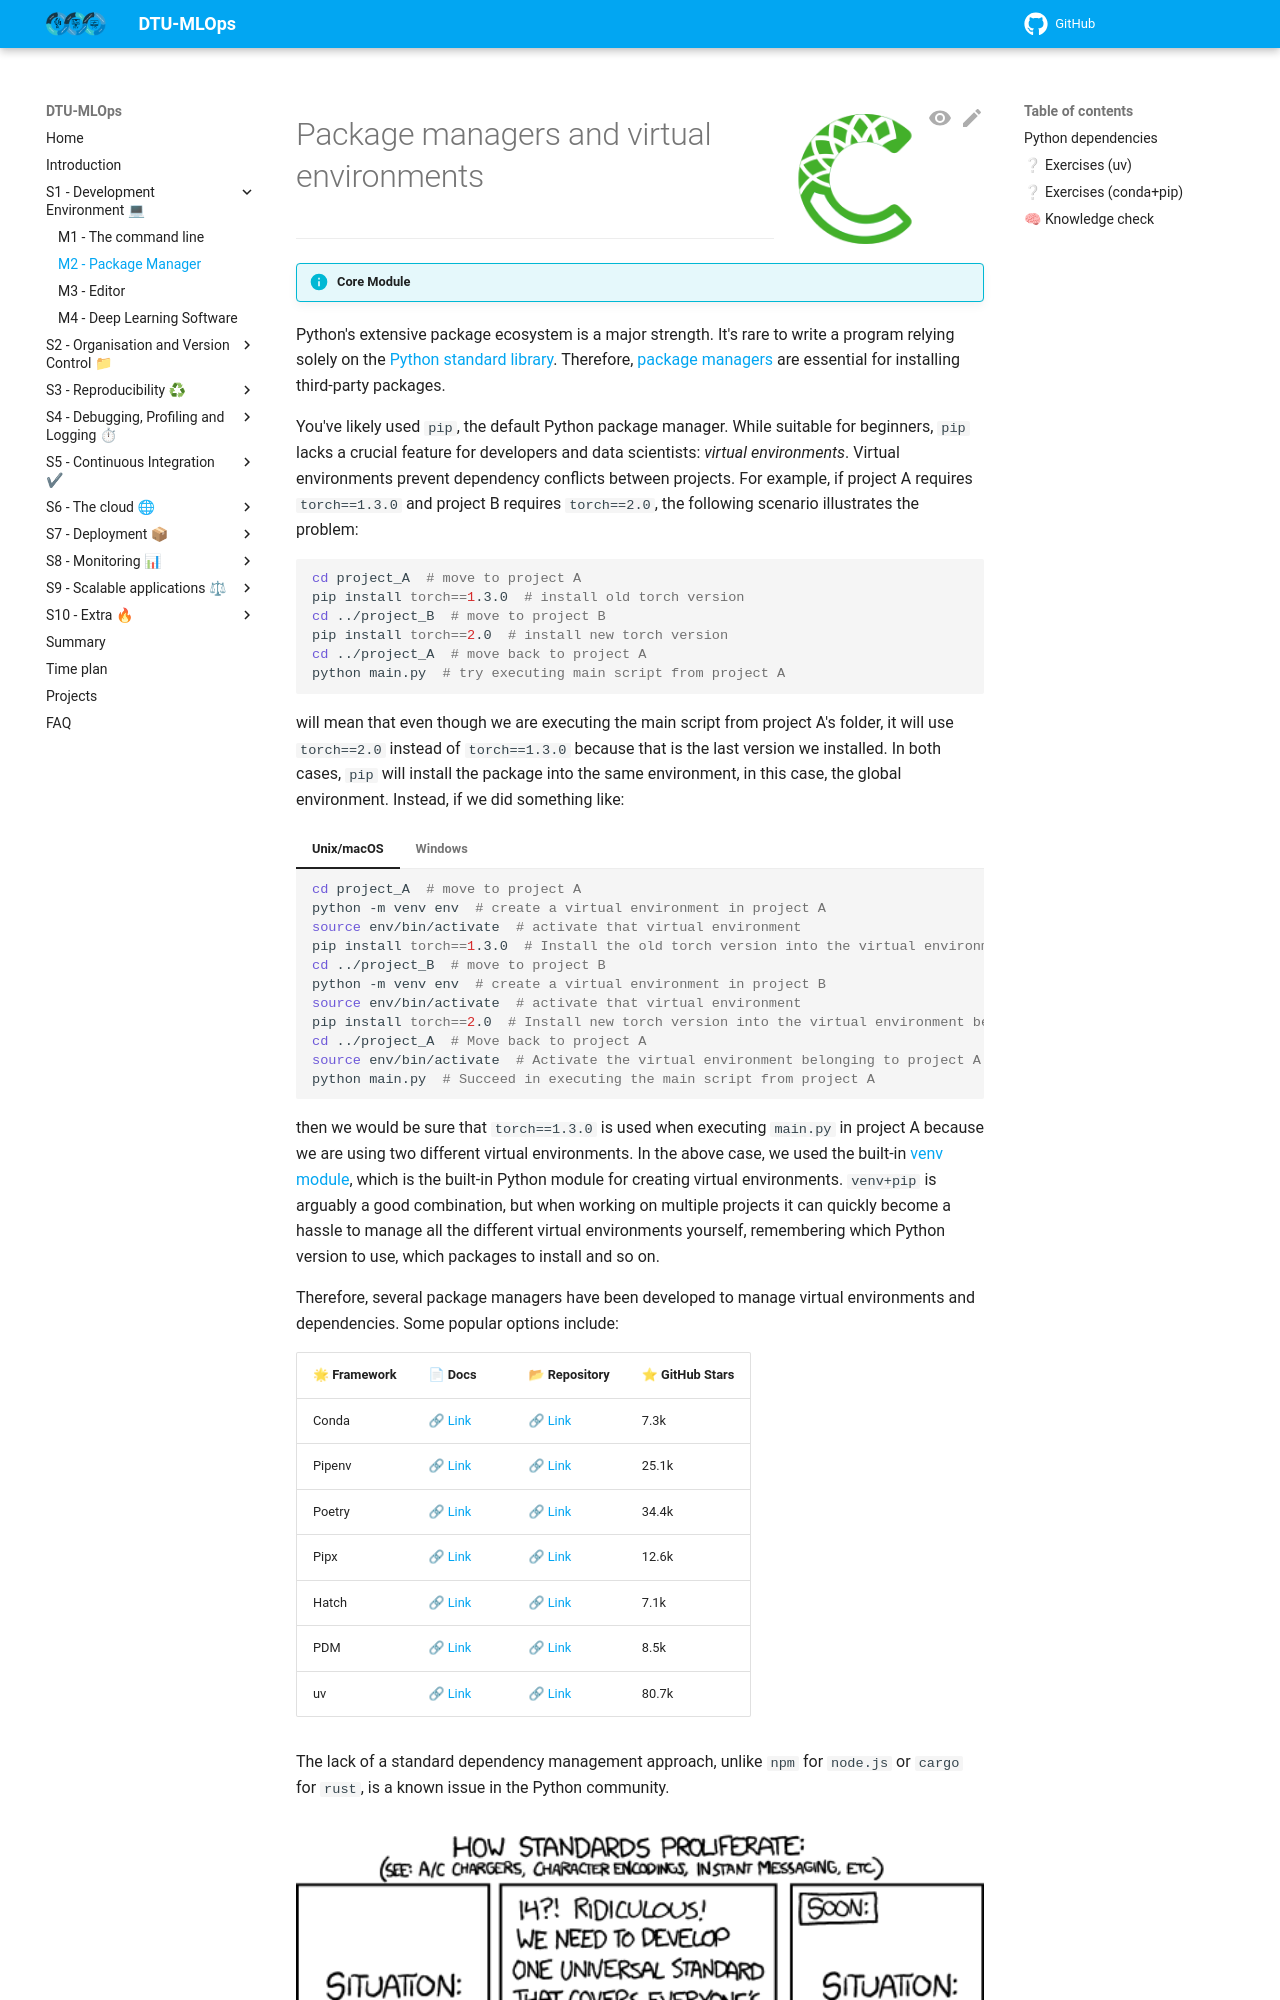

repository: Tareke12Tewele12/MLOPS · page: latest/s1_development_environment/package_manager/index.html · generator: mkdocs

![Logo](../figures/icons/conda.png){ align=right width="130"}

# Package managers and virtual environments

---

!!! info "Core Module"

Python's extensive package ecosystem is a major strength. It's rare to write a program relying solely on the
[Python standard library](https://docs.python.org/3/library/index.html). Therefore,
[package managers](https://en.wikipedia.org/wiki/Package_manager) are essential for installing third-party packages.

You've likely used `pip`, the default Python package manager. While suitable for beginners, `pip` lacks a crucial
feature for developers and data scientists: *virtual environments*. Virtual environments prevent dependency conflicts
between projects. For example, if project A requires `torch==1.3.0` and project B requires `torch==2.0`, the following
scenario illustrates the problem:

```bash
cd project_A  # move to project A
pip install torch==1.3.0  # install old torch version
cd ../project_B  # move to project B
pip install torch==2.0  # install new torch version
cd ../project_A  # move back to project A
python main.py  # try executing main script from project A
```

will mean that even though we are executing the main script from project A's folder, it will use `torch==2.0` instead of
`torch==1.3.0` because that is the last version we installed. In both cases, `pip` will install the package into
the same environment, in this case, the global environment. Instead, if we did something like:

=== "Unix/macOS"

    ```bash
    cd project_A  # move to project A
    python -m venv env  # create a virtual environment in project A
    source env/bin/activate  # activate that virtual environment
    pip install torch==1.3.0  # Install the old torch version into the virtual environment belonging to project A
    cd ../project_B  # move to project B
    python -m venv env  # create a virtual environment in project B
    source env/bin/activate  # activate that virtual environment
    pip install torch==2.0  # Install new torch version into the virtual environment belonging to project B
    cd ../project_A  # Move back to project A
    source env/bin/activate  # Activate the virtual environment belonging to project A
    python main.py  # Succeed in executing the main script from project A
    ```

=== "Windows"

    ```bash
    cd project_A  # Move to project A
    python -m venv env  # Create a virtual environment in project A
    .\\env\\Scripts\\activate  # Activate that virtual environment
    pip install torch==1.3.0  # Install the old torch version into the virtual environment belonging to project A
    cd ../project_B  # Move to project B
    python -m venv env  # Create a virtual environment in project B
    .\\env\\Scripts\\activate  # Activate that virtual environment
    pip install torch==2.0  # Install new torch version into the virtual environment belonging to project B
    cd ../project_A  # Move back to project A
    .\\env\\Scripts\\activate  # Activate the virtual environment belonging to project A
    python main.py  # Succeed in executing the main script from project A
    ```

then we would be sure that `torch==1.3.0` is used when executing `main.py` in project A because we are using two
different virtual environments. In the above case, we used the built-in
[venv module](https://docs.python.org/3/library/venv.html), which is the built-in Python module for creating virtual
environments. `venv+pip` is arguably a good combination, but when working on multiple projects it can quickly become a
hassle to manage all the different virtual environments yourself, remembering which Python version to use, which
packages to install and so on.

Therefore, several package managers have been developed to manage virtual environments and dependencies. Some popular
options include:

```python exec="1"
# this code is being executed at build time to get the latest number of stars
import requests

def get_github_stars(owner_repo):
    url = f"https://api.github.com/repos/{owner_repo}"
    response = requests.get(url)
    if response.status_code == 200:
        data = response.json()
        return data.get("stargazers_count", 0)
    else:
        return None

table =  "| 🌟 Framework | 📄 Docs | 📂 Repository | ⭐ GitHub Stars |\n"
table += "|--------------|---------|---------------|----------------|\n"

data = [
    ("Conda", "https://docs.conda.io/en/latest/", "conda/conda"),
    ("Pipenv", "https://pipenv.pypa.io/en/latest/", "pypa/pipenv"),
    ("Poetry", "https://python-poetry.org/", "python-poetry/poetry"),
    ("Pipx", "https://pipx.pypa.io/stable/", "pypa/pipx"),
    ("Hatch", "https://hatch.pypa.io/latest/", "pypa/hatch"),
    ("PDM", "https://pdm.fming.dev/latest/", "pdm-project/pdm"),
    ("uv", "https://docs.astral.sh/uv/", "astral-sh/uv"),
]

for framework, docs, repo in data:
    stars_count = get_github_stars(repo)
    stars = f"{stars_count / 1000:.1f}k" if stars_count is not None else "⭐ N/A"
    table += f"| {framework} | [🔗 Link]({docs}) | [🔗 Link](https://github.com/{repo}) | {stars} |\n"

print(table)
```
